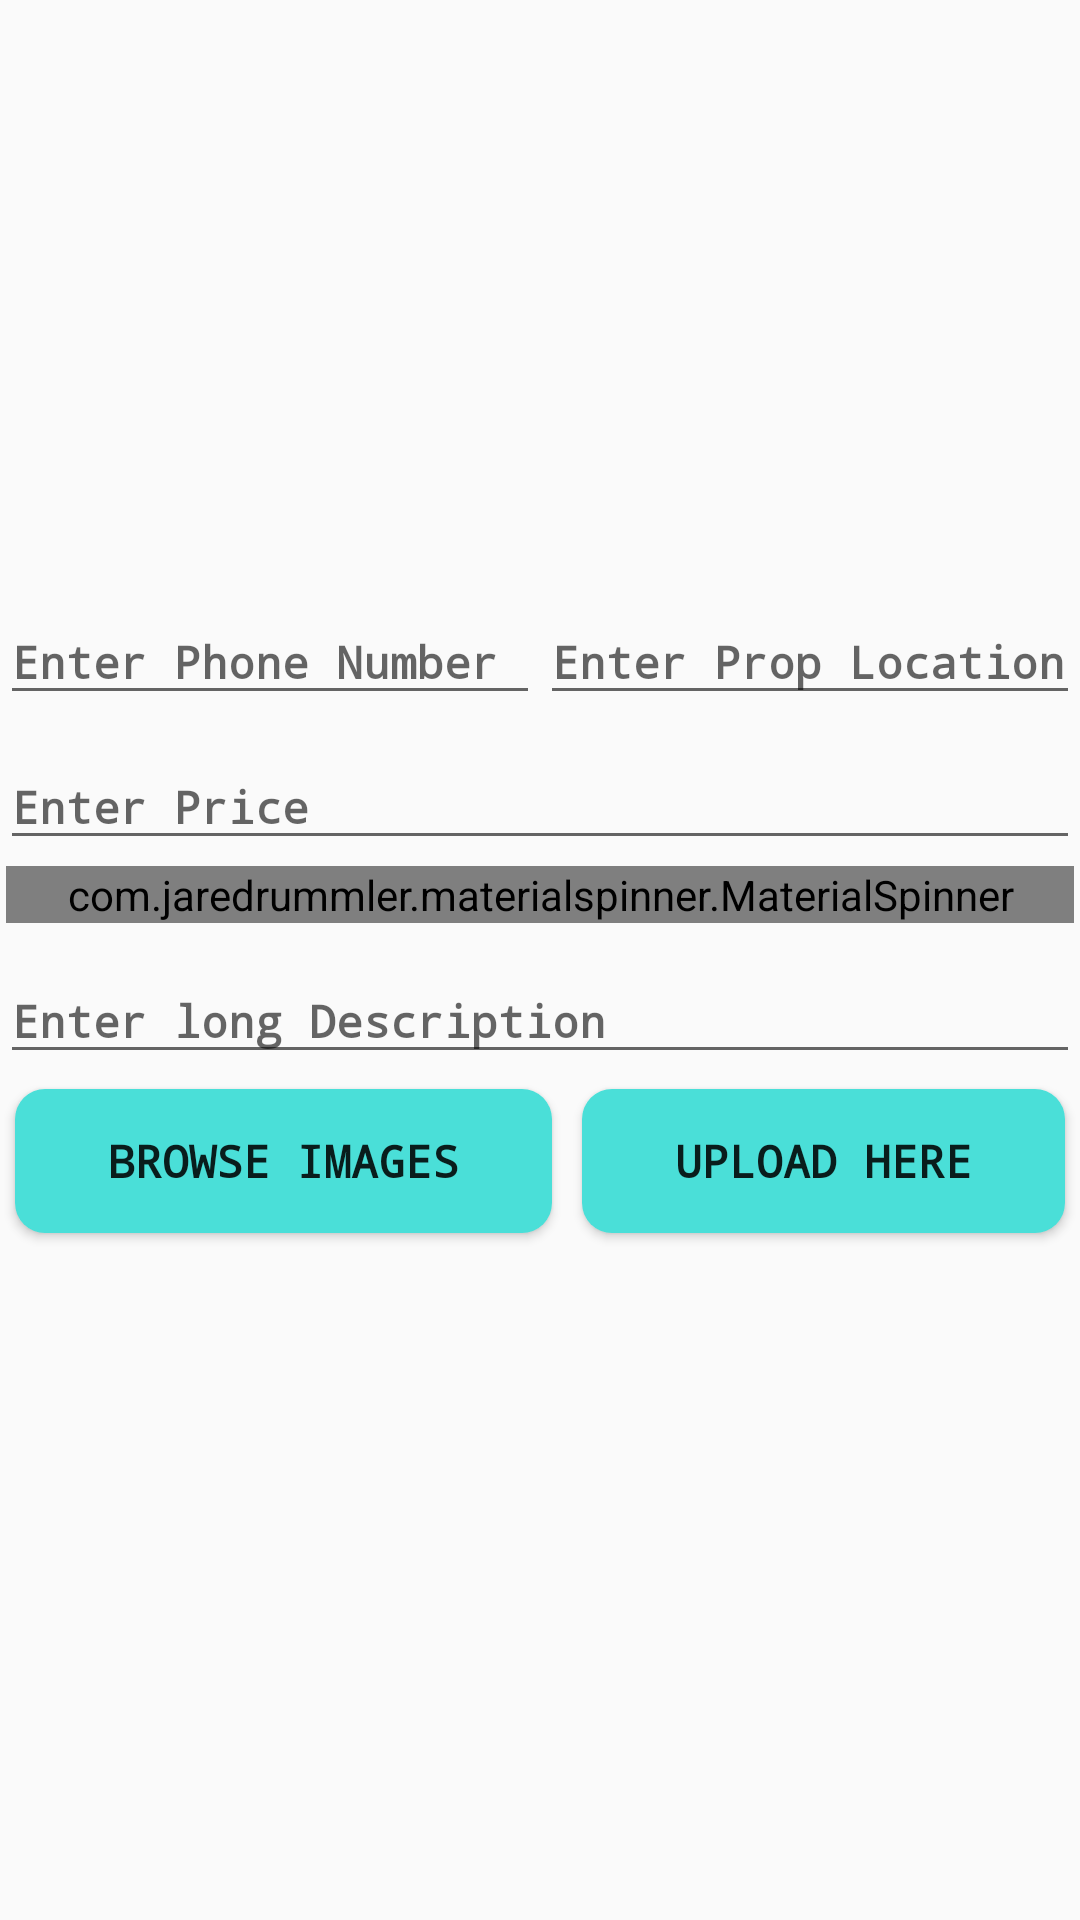

The Android layout XML behind this screen, and the referenced resources:
<!-- AndroidManifest.xml: application theme AppTheme -->
<!-- res/layout/fragment_page_three.xml -->
<ScrollView xmlns:android="http://schemas.android.com/apk/res/android"
    xmlns:tools="http://schemas.android.com/tools"
    android:layout_width="match_parent"
    android:layout_height="match_parent"
    xmlns:app="http://schemas.android.com/apk/res-auto"
    tools:context="com.fcproject.grabhouce.PageThree">


    <RelativeLayout
        android:layout_width="match_parent"
        android:layout_height="match_parent">


        <ImageView
            android:src="@drawable/ic_launcher_background"
            android:id="@+id/ivImg"
            android:layout_width="180dp"
            android:layout_height="180dp"
            android:layout_alignParentTop="true"
            android:layout_centerHorizontal="true"
            android:layout_marginTop="10dp" />
        <LinearLayout
            android:id="@+id/l1"
            android:orientation="horizontal"
            android:layout_below="@+id/ivImg"
            android:layout_width="match_parent"
            android:layout_height="wrap_content">
            <android.support.design.widget.TextInputLayout
                android:id="@+id/txtIn1"
                android:layout_below="@+id/ivImg"
                android:layout_weight="1"
                android:layout_margin="@dimen/materialize_typography_body2"
                android:layout_width="wrap_content"
                android:layout_height="wrap_content">
                <EditText
                    android:id="@+id/etNumber"
                    android:hint="@string/number"
                    android:textStyle="bold"
                    android:fontFamily="monospace"
                    android:textSize="15sp"
                    android:layout_weight="1"
                    android:inputType="number|numberDecimal"
                    android:layout_width="match_parent"
                    android:layout_height="wrap_content" />
            </android.support.design.widget.TextInputLayout>

            <android.support.design.widget.TextInputLayout
                android:id="@+id/txtIn2"
                android:layout_below="@+id/txtIn1"
                android:layout_weight="1"
                android:layout_margin="@dimen/materialize_typography_body2"
                android:layout_width="wrap_content"
                android:layout_height="wrap_content">
                <EditText
                    android:id="@+id/etLocation"
                    android:inputType="text"
                    android:textStyle="bold"
                    android:fontFamily="monospace"
                    android:textSize="15sp"
                    android:layout_weight="1"
                    android:hint="@string/location"
                    android:layout_width="match_parent"
                    android:layout_height="match_parent" />
            </android.support.design.widget.TextInputLayout>
        </LinearLayout>


        <LinearLayout
            android:id="@+id/l2"
            android:layout_below="@+id/l1"
            android:orientation="vertical"
            android:layout_width="match_parent"
            android:layout_height="wrap_content">
            <android.support.design.widget.TextInputLayout
                android:layout_margin="@dimen/materialize_typography_body2"
                android:layout_width="match_parent"
                android:layout_height="wrap_content">
                <EditText
                    android:textStyle="bold"
                    android:fontFamily="monospace"
                    android:textSize="15sp"
                    android:id="@+id/etPrice"
                    android:layout_weight="1"
                    android:inputType="numberDecimal"
                    android:layout_width="match_parent"
                    android:layout_height="wrap_content"
                    android:hint="@string/price"/>
            </android.support.design.widget.TextInputLayout>


            
                
                
                
                
            <com.jaredrummler.materialspinner.MaterialSpinner
                android:id="@+id/rentorpurchase"
                android:layout_margin="2dp"
                android:layout_width="match_parent"
                app:ms_text_color="#000"
                app:ms_background_color="#ebfff0"
                app:ms_arrow_tint="@color/colorPrimaryDark"
                android:layout_height="wrap_content"/>


            <android.support.design.widget.TextInputLayout
                android:layout_margin="@dimen/materialize_typography_body2"
                android:layout_width="match_parent"
                android:layout_height="wrap_content">
                <EditText
                    android:id="@+id/etTitle"
                    android:textStyle="bold"
                    android:fontFamily="monospace"
                    android:textSize="15sp"
                    android:inputType="textMultiLine"
                    android:maxLines="2"
                    android:layout_width="match_parent"
                    android:layout_height="wrap_content"
                    android:hint="@string/desc"/>
            </android.support.design.widget.TextInputLayout>
        </LinearLayout>

        <LinearLayout
            android:layout_below="@+id/l2"
            android:orientation="horizontal"
            android:layout_width="match_parent"
            android:layout_height="wrap_content">
            <Button
                android:id="@+id/btnChoose"
                android:textStyle="bold"
                android:fontFamily="monospace"
                android:textSize="15sp"
                android:layout_margin="5dp"
                android:layout_weight="1"
                android:background="@drawable/button_file"
                android:text="@string/upload"
                android:layout_width="wrap_content"
                android:layout_height="wrap_content" />
            <Button
                android:id="@+id/btnUpload"
                android:text="@string/up"
                android:background="@drawable/button_file"
                android:textStyle="bold"
                android:fontFamily="monospace"
                android:textSize="15sp"
                android:layout_margin="5dp"
                android:layout_weight="1"
                android:layout_width="wrap_content"
                android:layout_height="wrap_content" />
        </LinearLayout>
    </RelativeLayout>

</ScrollView>
<!-- resources referenced by this layout -->
<resources>
  <color name="colorPrimaryDark">#11998e</color>
  <!-- drawable button_file (drawable) -->
  <?xml version="1.0" encoding="utf-8"?>
  <ripple xmlns:android="http://schemas.android.com/apk/res/android"
      android:color="#019e1b">
      <item>
          <shape android:shape="rectangle">
              <solid android:color="#4adfd8"/>
              <corners android:radius="10dp"/>
          </shape>
      </item>
  </ripple>
  <!-- drawable ic_launcher_background: png bitmap (mipmap-hdpi, 6061 bytes) -->
  <string name="desc">Enter long Description</string>
  <string name="location">Enter Prop Location</string>
  <string name="number">Enter Phone Number</string>
  <string name="price">Enter Price</string>
  <string name="up">Upload Here</string>
  <string name="upload">Browse Images</string>
  <style name="AppTheme" parent="Theme.AppCompat.Light.NoActionBar">
          
          <item name="colorPrimary">@color/colorPrimary</item>
          <item name="colorPrimaryDark">@color/colorPrimaryDark</item>
          <item name="colorAccent">@color/colorAccent</item>
      </style>
  <color name="colorPrimary">#02877c</color>
  <color name="colorAccent">#FF4081</color>
</resources>
